Labelled photos from "data", an image-classification folder in Sabbir256/paddy-leaf-disease. The possible labels are: bacterial leaf blight, brown spot, leaf smut.

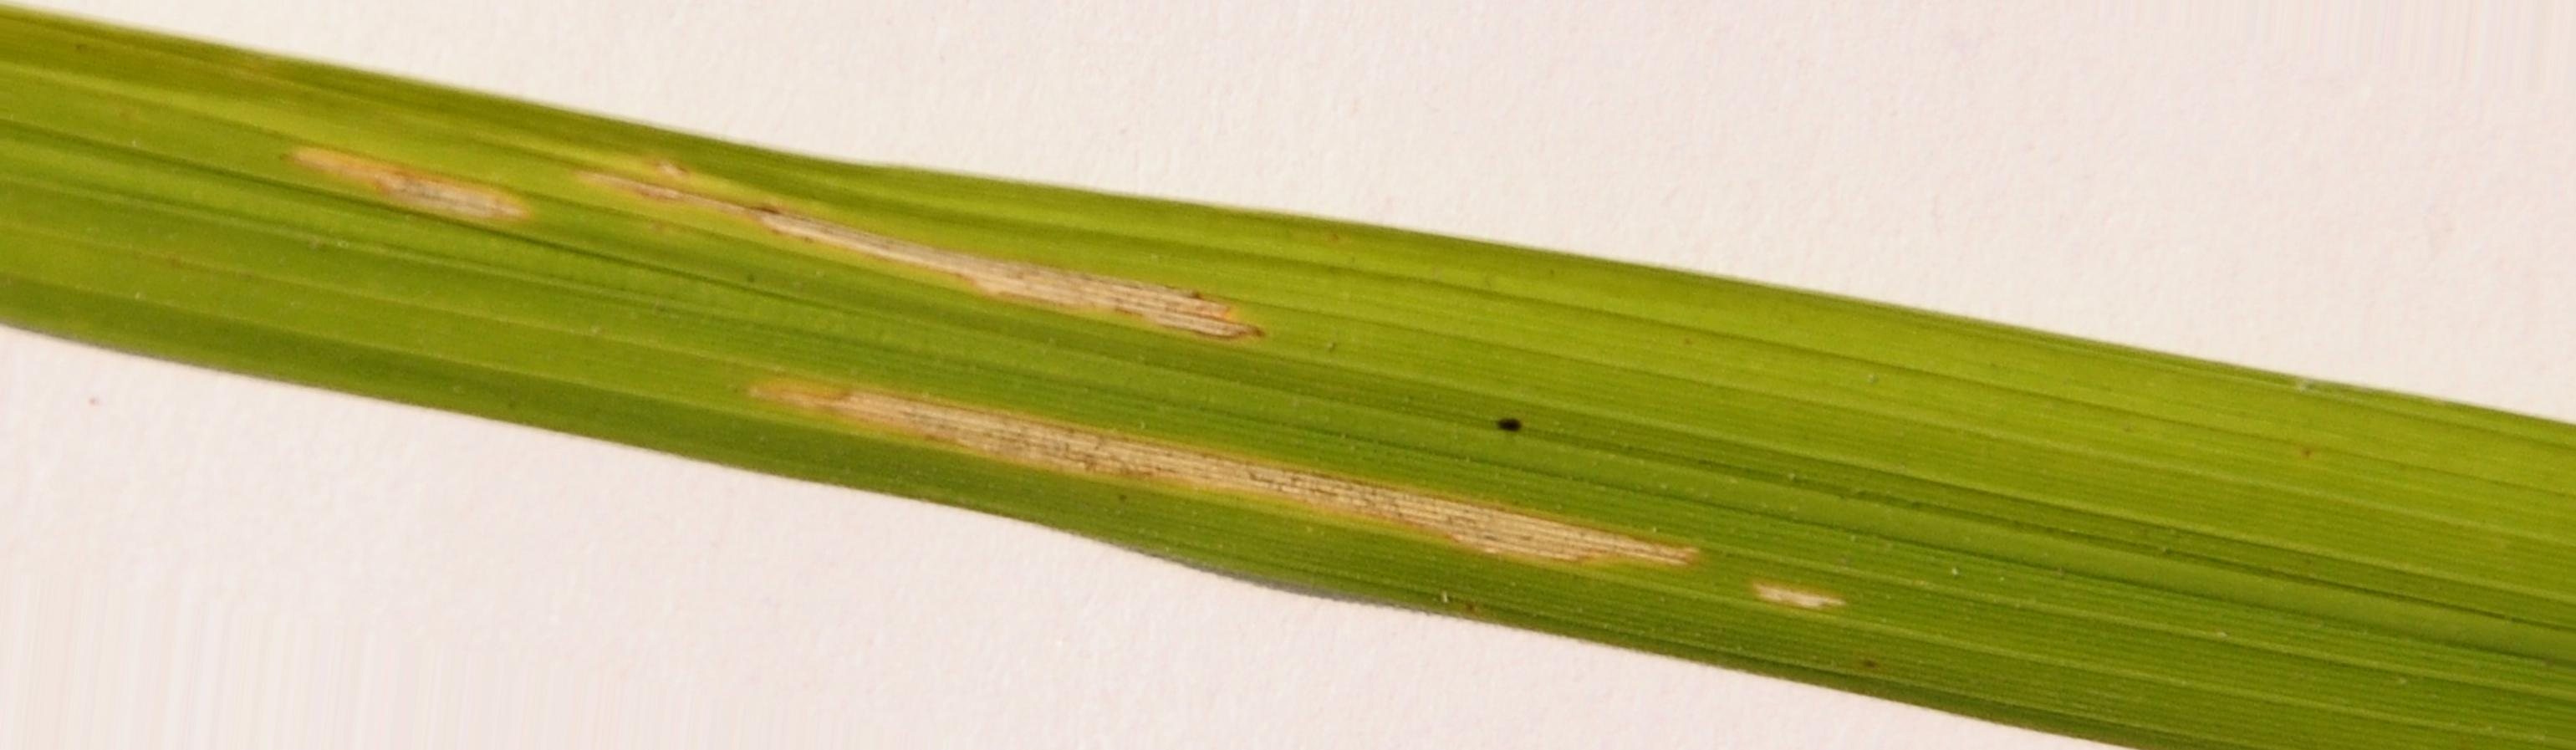
Label: bacterial leaf blight

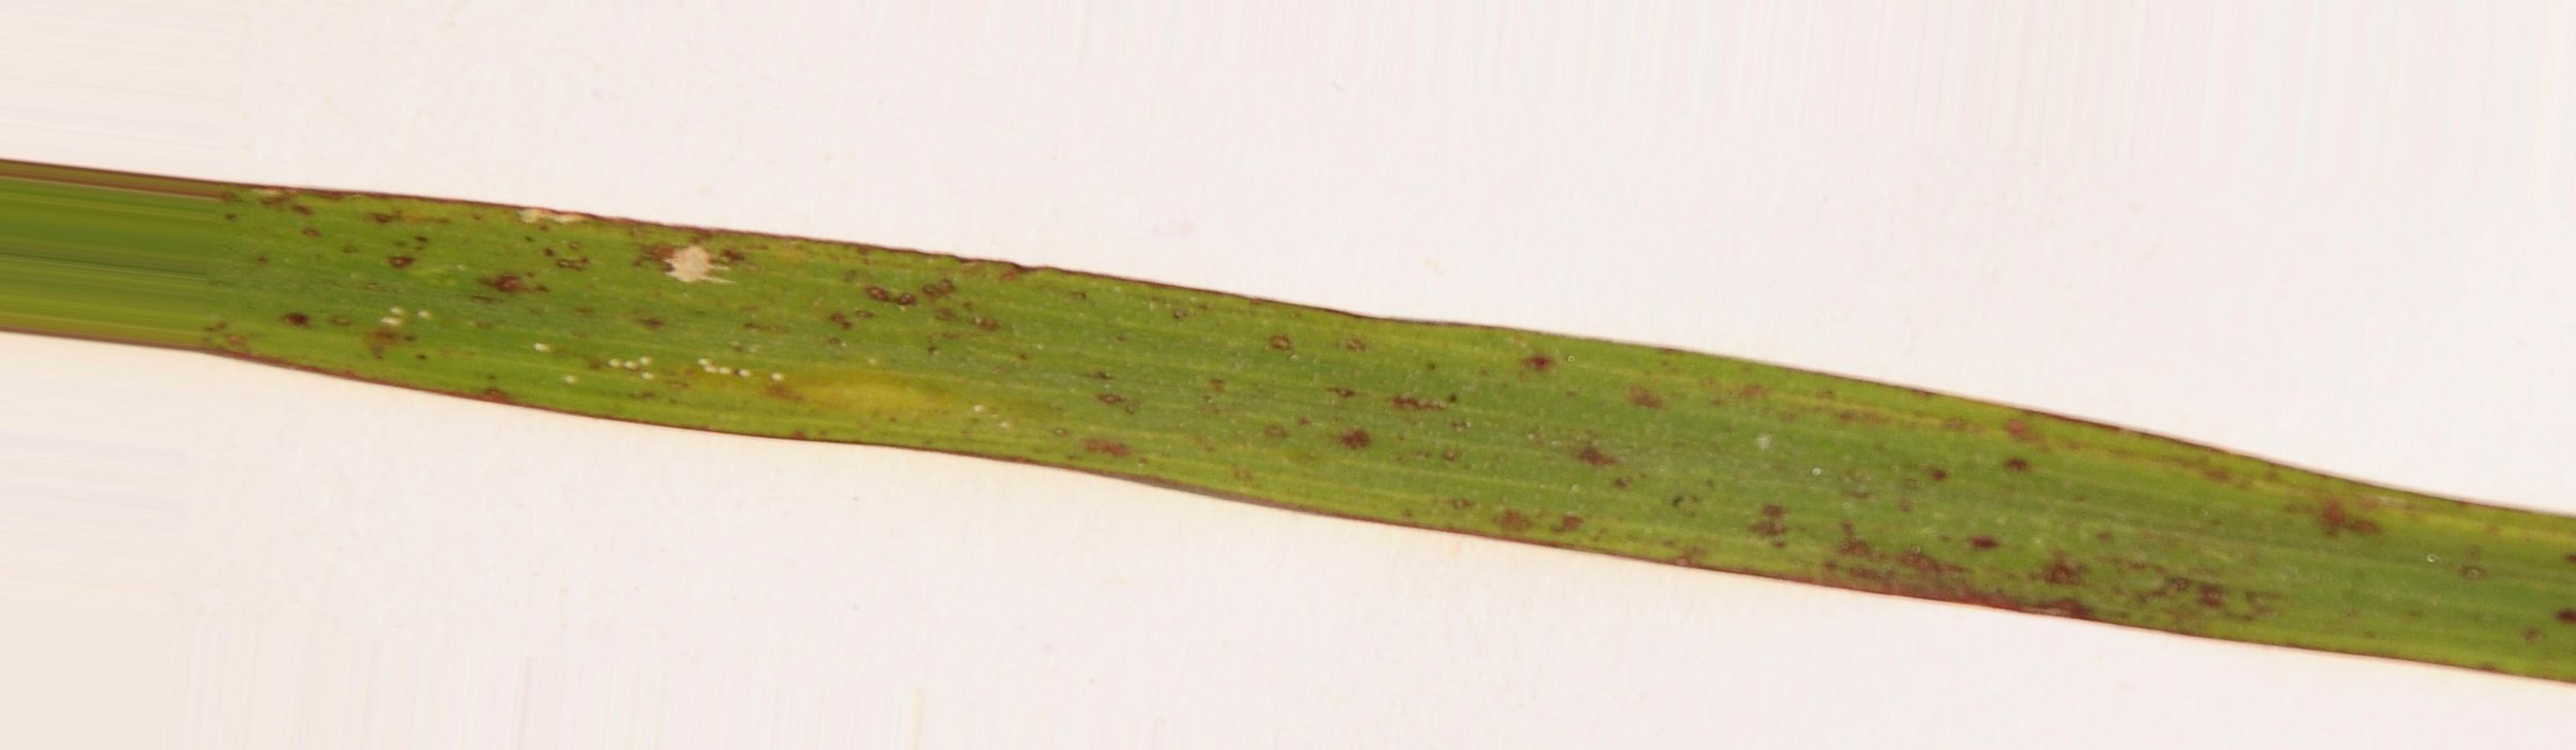
Label: leaf smut

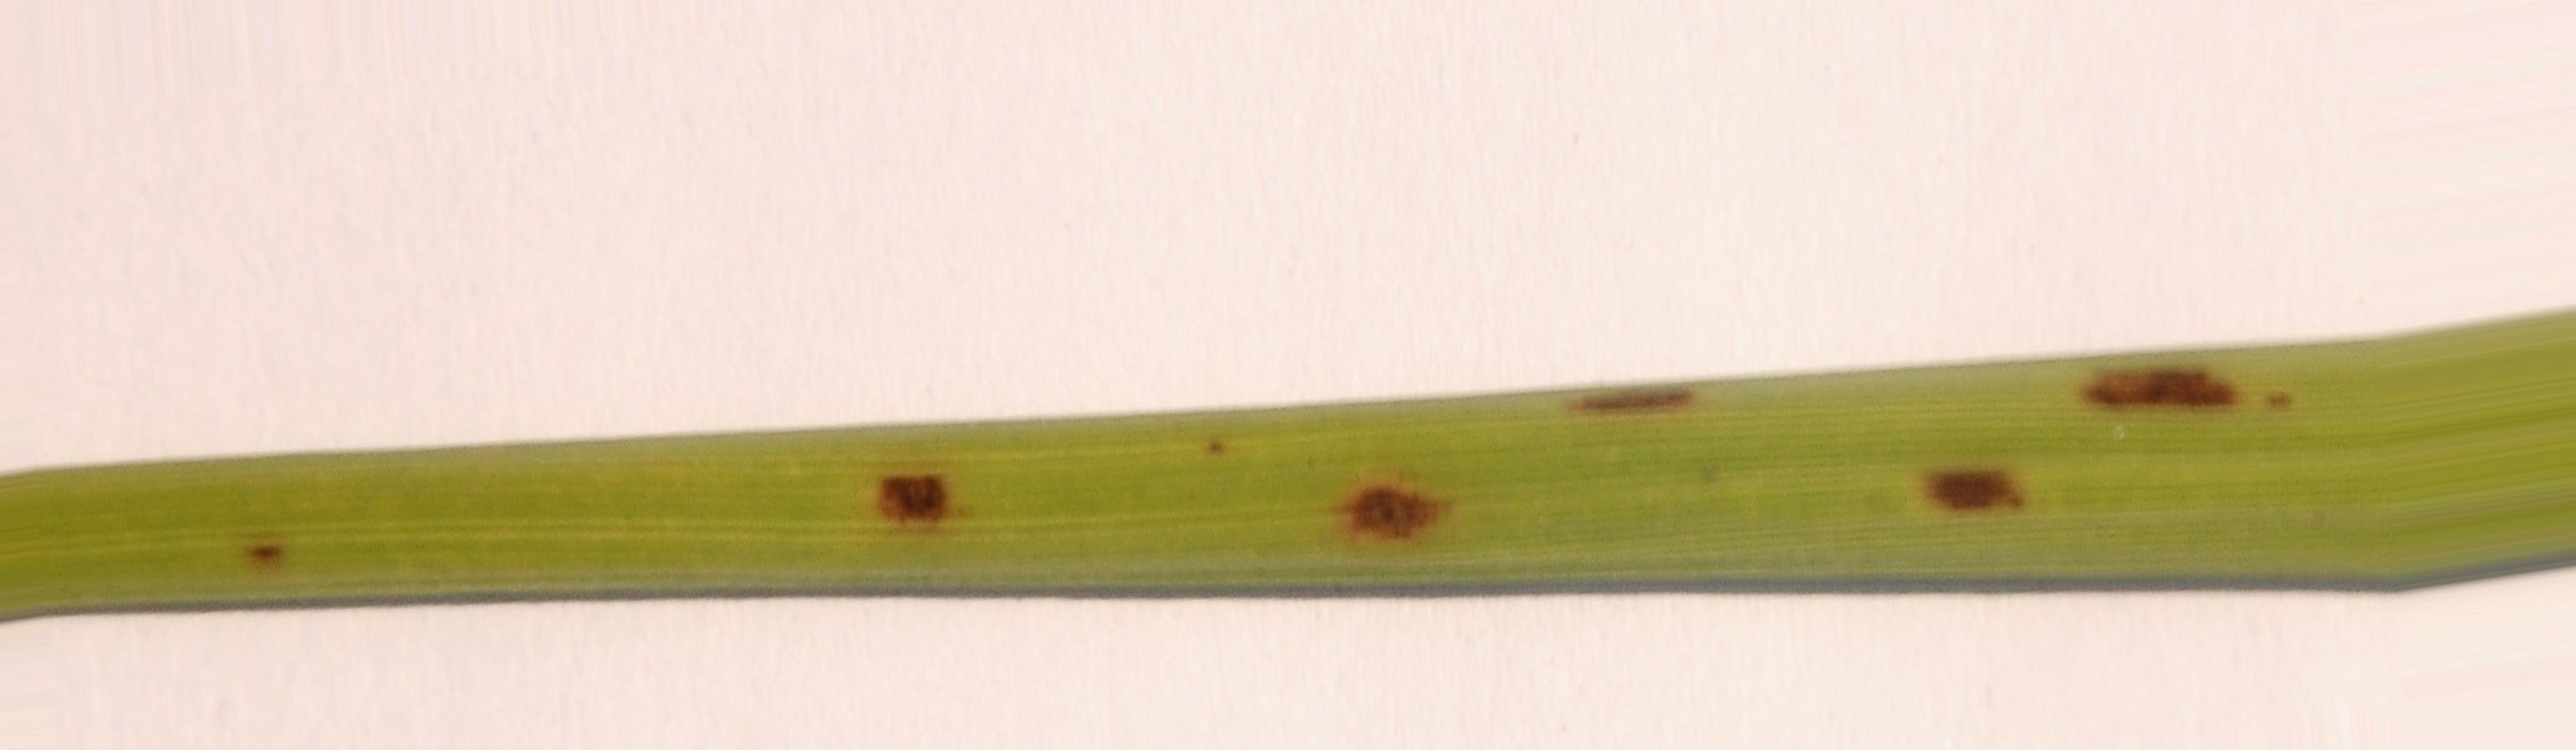
Label: brown spot

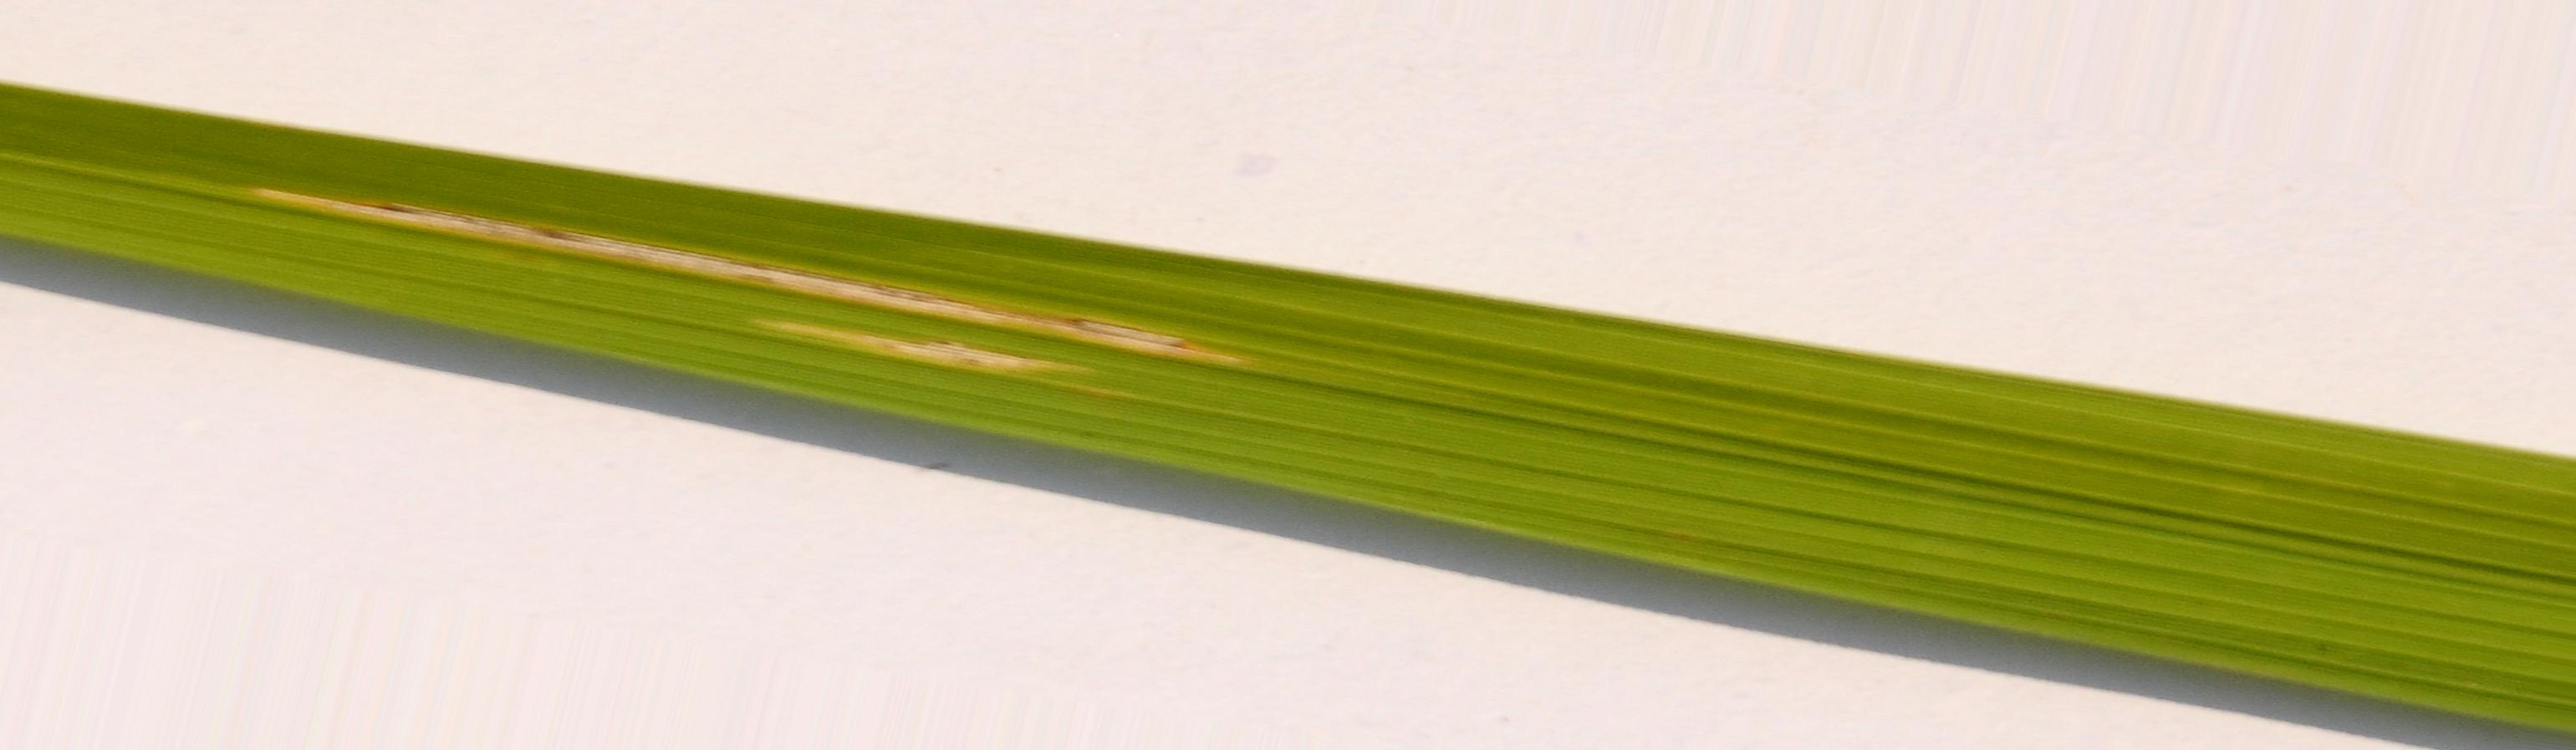
Label: bacterial leaf blight

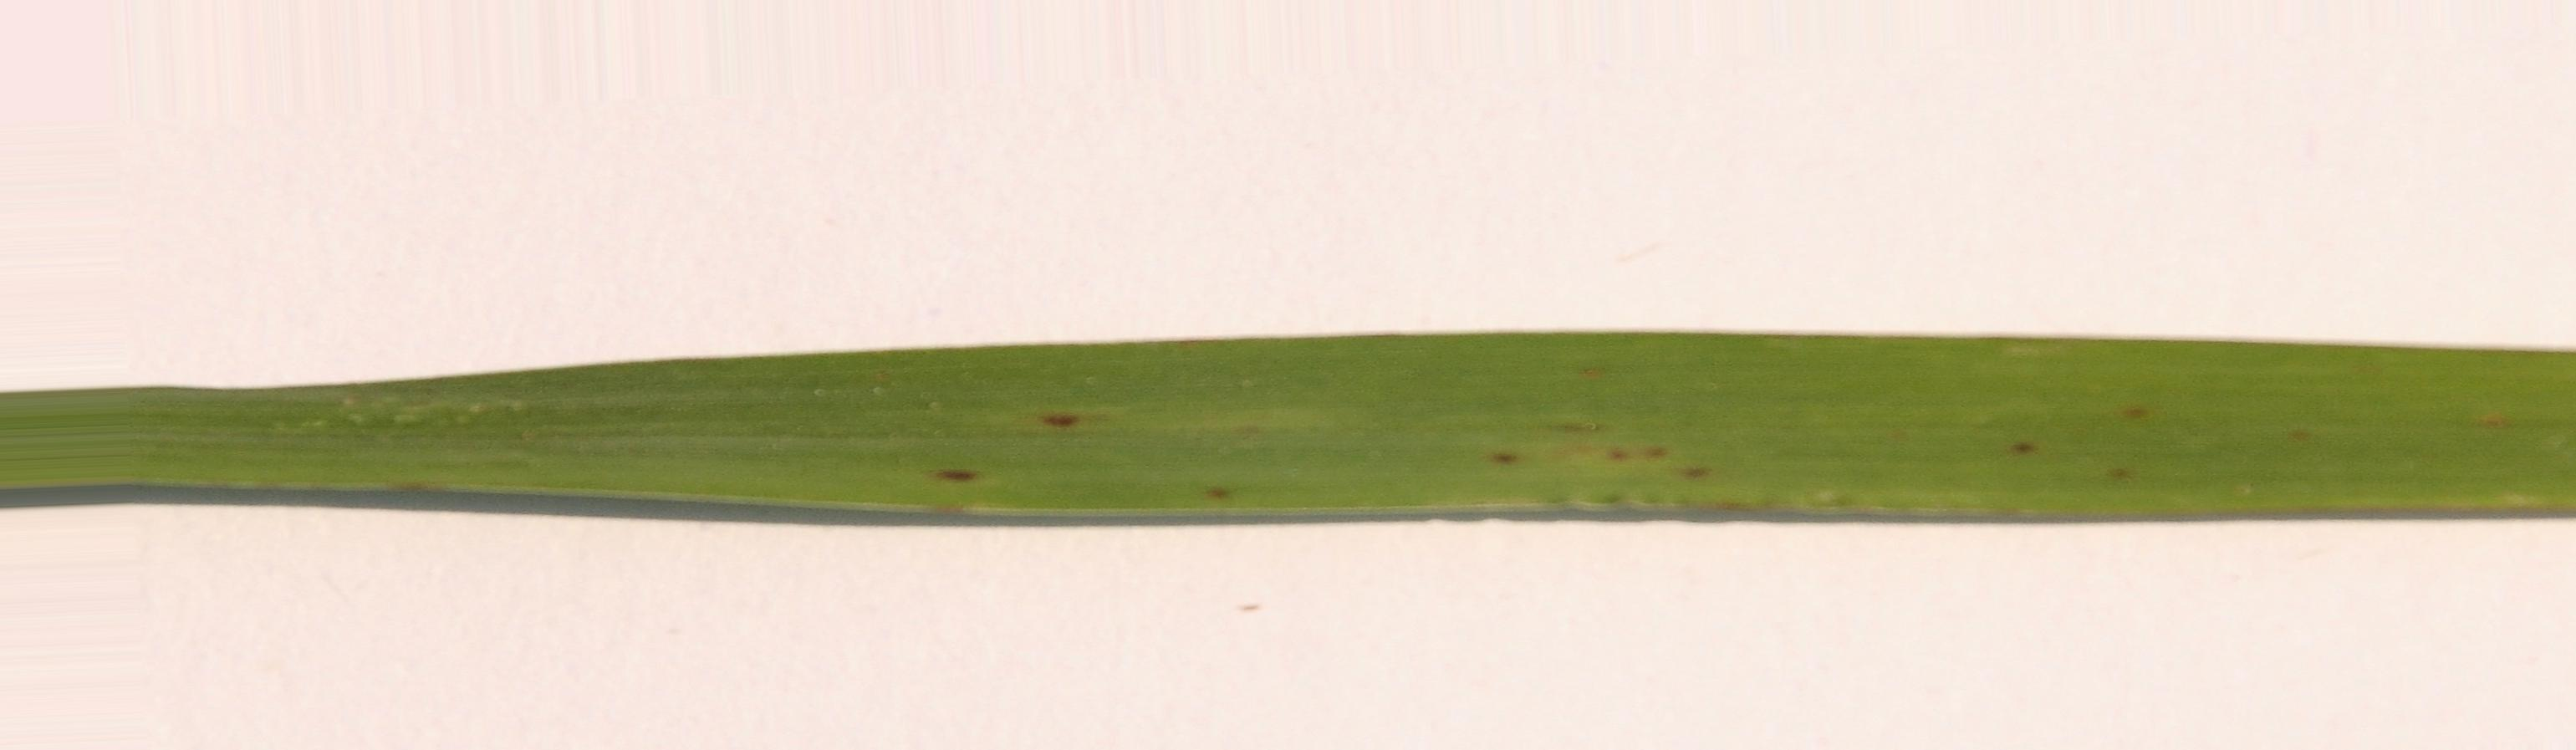
Label: leaf smut

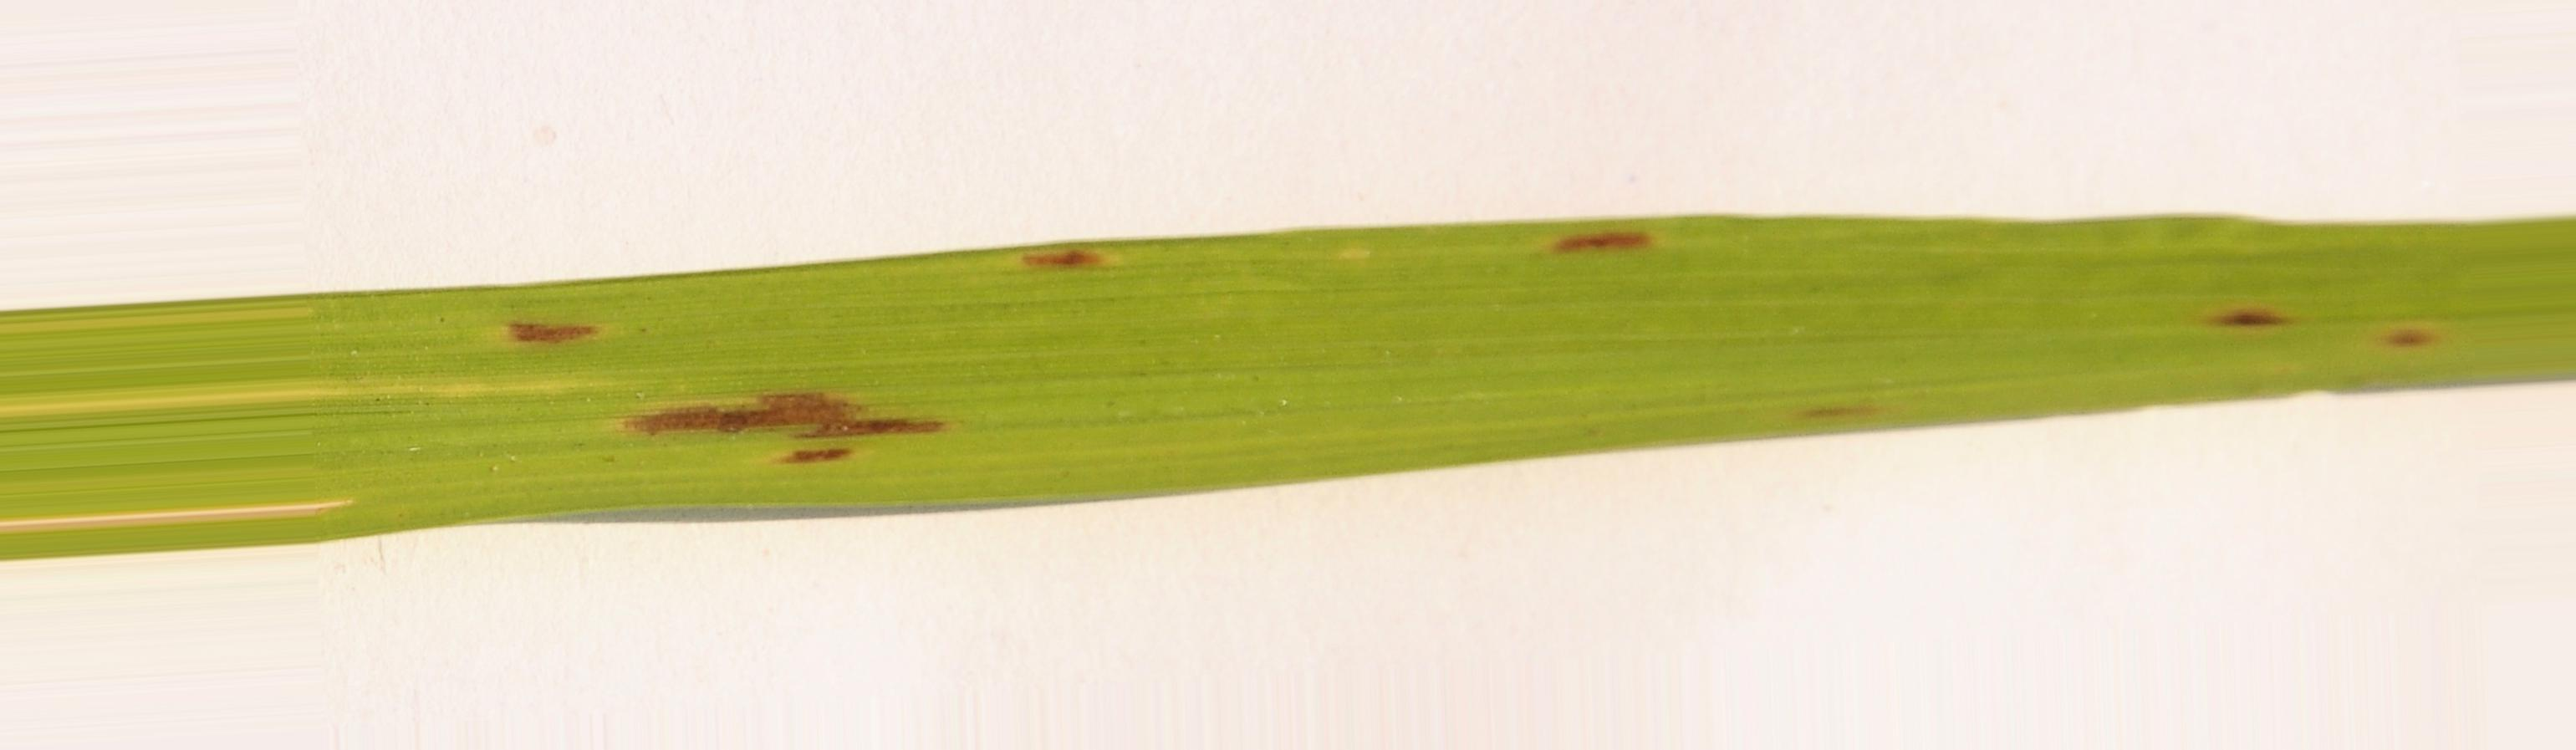
Label: brown spot
